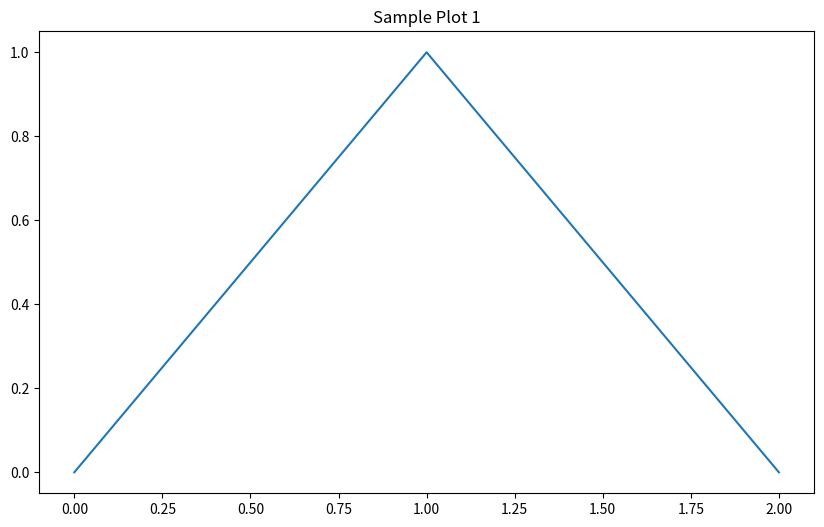
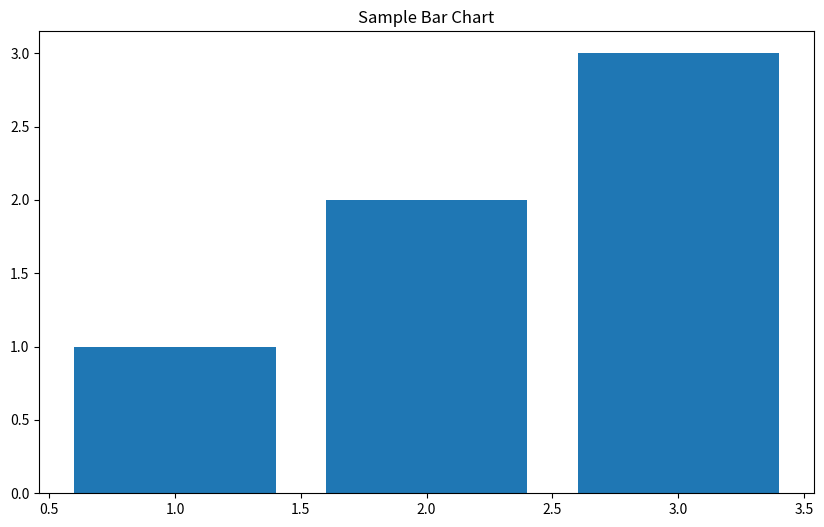

Recreate these plots in Python, in order.
import matplotlib.pyplot as plt

# Sample code to export visualizations as PNG images

def export_charts():
    # Assuming you have some visualizations that have been created using matplotlib
    # Here are some dummy plots to demonstrate the export functionality
    plt.figure(figsize=(10, 6))
    plt.plot([0, 1, 2], [0, 1, 0])
    plt.title('Sample Plot 1')
    plt.savefig('visualization1.png')
    
    plt.figure(figsize=(10, 6))
    plt.bar([1, 2, 3], [1, 2, 3])
    plt.title('Sample Bar Chart')
    plt.savefig('visualization2.png')
    
    print('Visualizations exported as PNG images.')

export_charts()